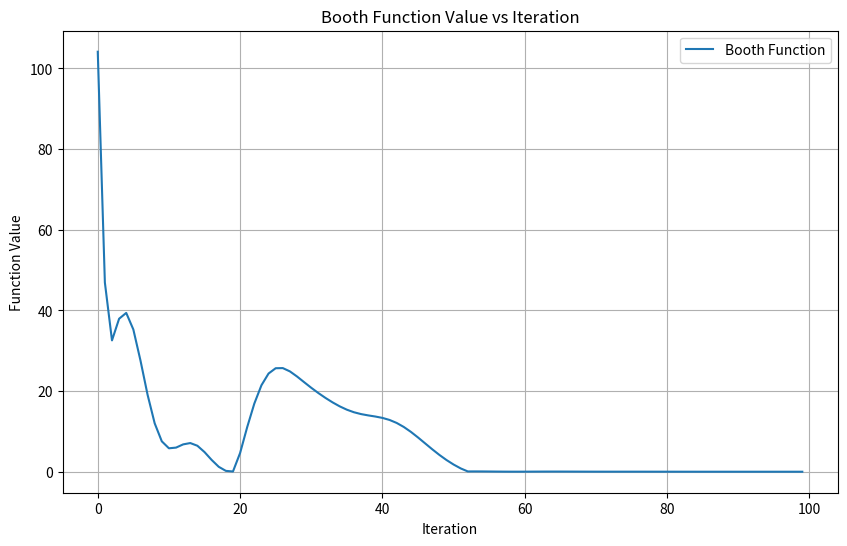
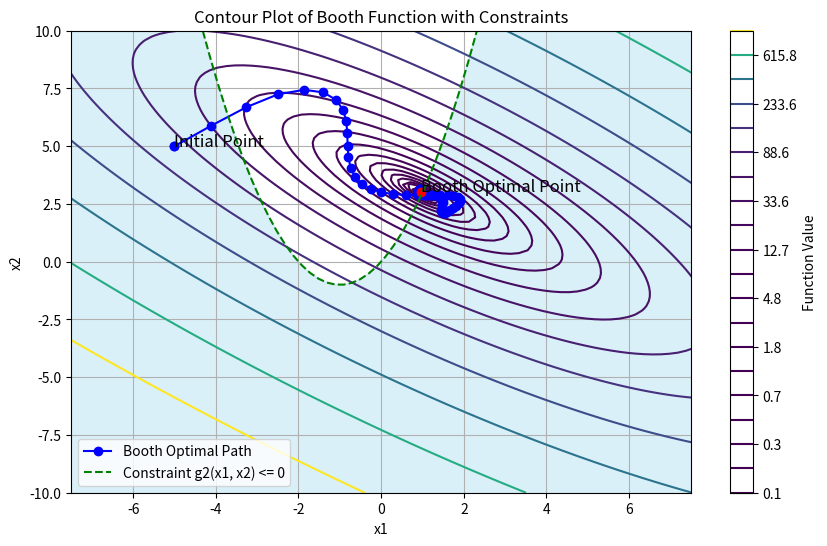

Python code for these plots, in order:
import numpy as np
import matplotlib.pyplot as plt

# Booth Function
def booth(x1, x2):
    return (x1 + 2*x2 - 7)**2 + (2*x1 + x2 - 5)**2

# ADAM Optimization Function with Penalty and Constraints
def adam_optimization_with_penalty_and_constraints(gradient_func, function, constraint_func, initial_point, max_learning_rate=0.9, min_learning_rate=0.001, beta1=0.9, beta2=0.999, epsilon=1e-8, max_iter=100, tol=1e-8, r=5):
    # Initialize parameters
    m = np.zeros_like(initial_point)
    v = np.zeros_like(initial_point)
    t = 0
    point = initial_point
    history = []
    variable_history = [initial_point]

    while t < max_iter:
        t += 1
        gradient = gradient_func(*point)
        m = beta1 * m + (1 - beta1) * gradient
        v = beta2 * v + (1 - beta2) * (gradient ** 2)
        m_hat = m / (1 - beta1 ** t)
        v_hat = v / (1 - beta2 ** t)
        learning_rate = max_learning_rate - (max_learning_rate - min_learning_rate) * t / max_iter
        update = learning_rate * m_hat / (np.sqrt(v_hat) + epsilon)
        
        # Penalty Function for Constraints
        constraint_penalty = constraint_func(*point)
        if constraint_penalty <= 0:
            penalty = 0
        else:
            penalty = r * constraint_penalty
        
        # Add penalty to the function value
        new_point = point - update
        function_value = function(*new_point) + penalty
        
        if np.linalg.norm(update) < tol:
            print("Optimization converged after", t, "iterations.")
            break
        
        point = new_point
        history.append(function_value)  # Save function value
        variable_history.append(point)
        
    return point, np.array(history), np.array(variable_history)

# Gradient Functions
def booth_gradient(x1, x2):
    grad_x1 = 2 * (x1 + 2*x2 - 7) + 2 * (2*x1 + x2 - 5) * 2
    grad_x2 = 2 * (x1 + 2*x2 - 7) * 2 + 2 * (2*x1 + x2 - 5)
    return np.array([grad_x1, grad_x2])

# Constraint Function for Booth
def constraint_g2(x1, x2):
    return x1**2 + 2 * x1 - x2

# Initial point
initial_point = np.array([-5, 5])

# Run ADAM optimization for Booth Function with Penalty and Constraints
optimal_point_booth, history_booth, variable_history_booth = adam_optimization_with_penalty_and_constraints(booth_gradient, booth, constraint_g2, initial_point)

# Visualize function value changes over iterations - Booth Function
plt.figure(figsize=(10, 6))
plt.plot(history_booth, label='Booth Function')
plt.xlabel('Iteration')
plt.ylabel('Function Value')
plt.title('Booth Function Value vs Iteration')
plt.legend()
plt.grid(True)
plt.show()

# Visualize the contour plot of Booth function with optimal path and constraints
x1 = np.linspace(-10, 10, 100)
x2 = np.linspace(-10, 10, 100)
X1, X2 = np.meshgrid(x1, x2)

plt.figure(figsize=(10, 6))
plt.contour(X1, X2, booth(X1, X2), levels=np.logspace(-1, 3, 20))
plt.plot(variable_history_booth[:,0], variable_history_booth[:,1], marker='o', color='blue', label='Booth Optimal Path')
plt.plot(initial_point[0], initial_point[1], 'bo')  # Initial point
plt.plot(optimal_point_booth[0], optimal_point_booth[1], 'ro')  # Optimal point - Booth
plt.text(initial_point[0], initial_point[1], 'Initial Point', fontsize=12)
plt.text(optimal_point_booth[0], optimal_point_booth[1], 'Booth Optimal Point', fontsize=12)

# Add constraint g2(x1, x2) <= 0
x1_constraint_booth = np.linspace(-10, 10, 100)
x2_constraint_booth = constraint_g2(x1_constraint_booth, 0)  # Provide the second argument as 0
plt.plot(x1_constraint_booth, x2_constraint_booth, 'g--', label='Constraint g2(x1, x2) <= 0')
plt.fill_between(x1_constraint_booth, x2_constraint_booth, -40, color='skyblue', alpha=0.3)  # Light blue color for the constraint region

# Adjust plot limits for better visualization
plt.xlim(-7.5, 7.5)
plt.ylim(-10, 10)

plt.title('Contour Plot of Booth Function with Constraints')
plt.xlabel('x1')
plt.ylabel('x2')
plt.colorbar(label='Function Value')
plt.legend()
plt.grid(True)
plt.show()

# Check if the optimal point is within the constraint region
if constraint_g2(*optimal_point_booth) >= 0:
    print("Optimal point found within the constraint region.")
else:
    print("Optimal point found outside the constraint region.")

# Print optimization summary
print("Number of iterations:", len(history_booth))
print("Booth Optimal Point:", optimal_point_booth)
print("Function Value at Booth Optimal Point:", booth(*optimal_point_booth))
print("Constraint Value at Booth Optimal Point:", constraint_g2(*optimal_point_booth))
